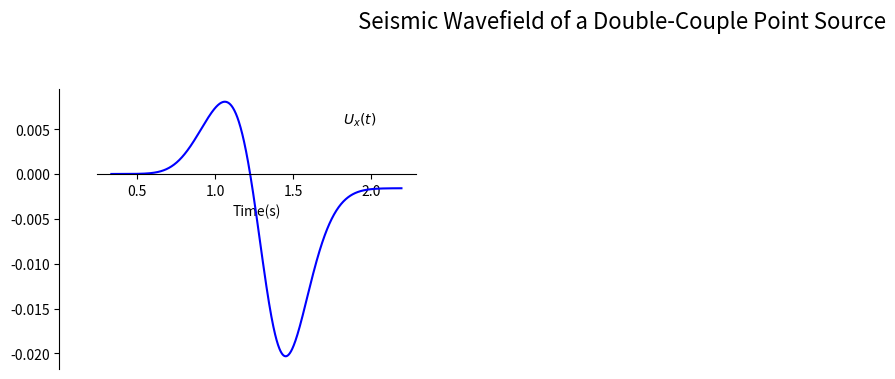

The matplotlib source for this figure: (Note: this script raises an exception after producing the figure.)
# -*- coding: utf-8 -*-
"""
Created on Tue Feb  9 06:32:15 2016
"""

import matplotlib.pyplot as plt
from scipy.special import erf
from scipy.integrate import quad
from numpy import sin, cos, arccos, arctan,  pi, sign, sqrt
from numpy import vectorize, linspace, asarray, outer, diff, savetxt

def sph2cart(r, th, phi):
    """
    Transform spherical coordinates to cartesian
    """
    x = r * sin(th) * cos(phi)
    y = r * sin(th) * sin(phi)
    z = r * cos(th)   
    return x, y, z
    
def cart2sph(x, y, z):
    '''
    Transform cartesian coordinates to spherical
    '''
    r = sqrt(x**2 + y**2 + z**2)
    th = arccos(z/r)
    phi = arctan(y/x)
    return r, th, phi 
    
#%% Initialization of setup
# -----------------------------------------------------------------------------
x = 2500   # x receiver coordinate 
y = 2500   # y receiver coodinate
z = 2500   # z receiver coodinate

rho = 2500                # Density kg/m^3 
beta = 3000               # S-wave velocity
alpha = sqrt(3)*beta      # p-wave velocity

stf = 'gauss'             # Set the desired source time function 'heaviside' , 'gauss'
Trise = 0.25              # Rise time used in the source time function 
Mo = 10E16                # Scalar Moment 
    
r, th, phi = cart2sph(x, y, z)     # spherical receiver coordinates  

tmin = r/alpha - 2*Trise           # Minimum observation time 
tmax = r/beta + Trise + 2*Trise    # Maximum observation time 

# SOURCE TIME FUNCTION
# -----------------------------------------------------------------------------   
if stf == 'heaviside':
    M0 = lambda t: 4*Mo*0.5*(sign(t) + 1)
if stf == 'gauss':
    M0 = lambda t: 4*Mo*(1 + erf(t/Trise))

#******************************************************************************
# COMPUTE AKI & RICHARDS SOLUTION
#******************************************************************************
# Scalar factors int the AKI & RICHARDS solution
# -----------------------------------------------------------------------------
CN  = (1/(4 * pi * rho)) 
CIP = (1/(4 * pi * rho * alpha**2))
CIS = (1/(4 * pi * rho * beta**2))
CFP = (1/(4 * pi * rho * alpha**3))
CFS = (1/(4 * pi * rho * beta**3))

# Radiation patterns: near(AN), intermedia(AIP,AIS), and far(AFP,AFS) fields  
# -----------------------------------------------------------------------------
def AN(th, phi):    
    AN = [[9*sin(2*th)*cos(phi), -6*cos(2*th)*cos(phi), 6*cos(th)*sin(phi)]]
    return asarray(AN)
    
def AIP(th, phi):    
    AIP = [[4*sin(2*th)*cos(phi), -2*cos(2*th)*cos(phi), 2*cos(th)*sin(phi)]]
    return asarray(AIP)
    
def AIS(th, phi):    
    AIS = [-3*sin(2*th)*cos(phi), 3*cos(2*th)*cos(phi), -3*cos(th)*sin(phi)]
    return asarray(AIS)
    
def AFP(th, phi):    
    AFP = [sin(2*th)*cos(phi), 0, 0 ]
    return asarray(AFP)
    
def AFS(th, phi):    
    AFS = [0, cos(2*th)*cos(phi), -cos(th)*sin(phi)]
    return asarray(AFS)

# Calculate integral in the right hand side of AKI & RICHARDS solution
# -----------------------------------------------------------------------------
integrand = lambda  tau, t: tau*M0(t - tau)

def integral(t):
    return quad(integrand, r/alpha, r/beta, args=(t))[0]

vec_integral = vectorize(integral)

# Assemble the total AKI & RICHARDS solution
# -----------------------------------------------------------------------------
t = linspace(tmin, tmax, 1000) 
UN =   CN * (1/r**4) * outer(AN(th, phi), vec_integral(t))
UIP = CIP * (1/r**2) * outer(AIP(th, phi), M0(t - r/alpha)) 
UIS = CIS * (1/r**2) * outer(AIS(th, phi), M0(t - r/beta))

t, dt = linspace(tmin, tmax, 1001, retstep=True) # diff() return N-1 size vector  
UFP = CFP * (1/r) * outer(AFP(th, phi), diff(M0(t - r/alpha))/dt)
UFS = CFS * (1/r) * outer(AFS(th, phi), diff(M0(t - r/beta))/dt)
t = linspace(tmin, tmax, 1000) 

U = UN + UIP + UIS + UFP + UFS

Ur, Uth, Uphi = U[0,:], U[1,:], U[2,:]  # spherical componets of the field u 
Ux, Uy, Uz = sph2cart(Ur, Uth, Uphi)    # spherical to cartesian coordinates
#******************************************************************************

# Plotting
# -----------------------------------------------------------------------------
seis = [Ux, Uy, Uz, Ur, Uth, Uphi]  # Collection of seismograms
labels = ['$U_x(t)$','$U_y(t)$','$U_z(t)$','$U_r(t)$','$U_\theta(t)$','$U_\phi(t)$']
cols = ['b','r','k','g','c','m']

# Initialize animated plot
fig = plt.figure(figsize=(14,8), dpi=80)

fig.suptitle("Seismic Wavefield of a Double-Couple Point Source", fontsize=16)
plt.ion() # set interective mode
plt.show()

for i in range(6):              
    st = seis[i]
    ax = fig.add_subplot(2, 3, i+1)
    ax.plot(t, st, lw = 1.5, color=cols[i])  
    ax.set_xlabel('Time(s)')
    ax.text(tmin+0.8*(tmax-tmin), 0.7*max(st), labels[i])
    
    ax.spines['left'].set_position('zero')
    ax.spines['right'].set_color('none')
    ax.spines['bottom'].set_position('zero')
    ax.spines['top'].set_color('none')
    ax.spines['left'].set_smart_bounds(True)
    ax.spines['bottom'].set_smart_bounds(True)
    ax.xaxis.set_ticks_position('bottom')
    ax.yaxis.set_ticks_position('left')

savetxt('seis.csv', (t, Ux, Uy, Uz, Ur, Uth, Uphi))  # Export the data as seis.csv in the given order     
plt.savefig('Fig_2.4.png')  # save the figure
plt.show()  
